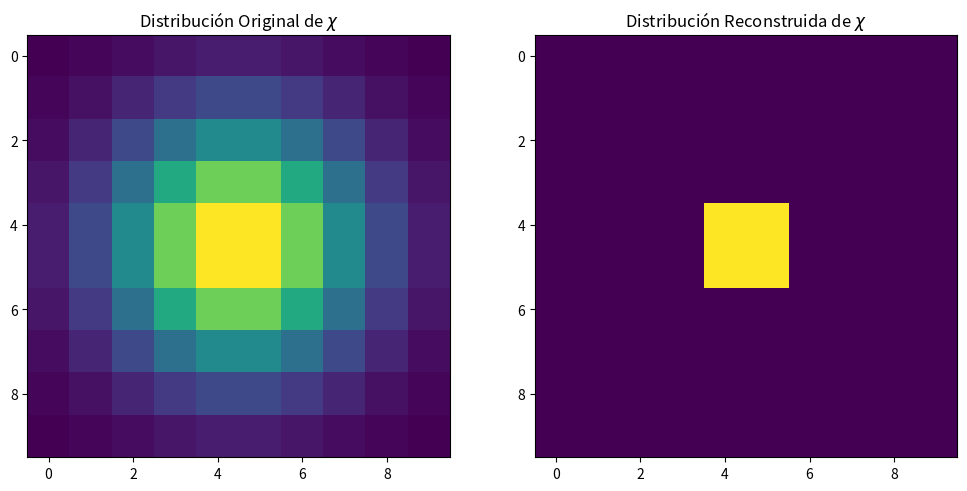

Generate this figure with matplotlib:
#%%
import numpy as np

# Tamaño de la malla
N = 10
L = 1.0  # Dimensión física de la muestra (en unidades arbitrarias)
x = np.linspace(-L/2, L/2, N)
y = np.linspace(-L/2, L/2, N)
z = np.linspace(-L/2, L/2, N)
X, Y, Z = np.meshgrid(x, y, z)
grid_points = np.vstack([X.ravel(), Y.ravel(), Z.ravel()]).T

# Definir una función de susceptibilidad sintética
def chi(r):
    x, y, z = r
    return np.exp(-(x**2 + y**2 + z**2) / 0.1)

chi_values = np.array([chi(r) for r in grid_points]).reshape(N, N, N)
import scipy.constants as const

def A(k):
    k0 = 2 * np.pi / 0.83e-6  # Longitud de onda central (830 nm)
    sigma_k = 2 * np.pi / 0.34e-6  # Ancho de banda (340 nm)
    return np.exp(-0.5 * ((k - k0) / sigma_k)**2)

def G(r_prime, r0, k):
    distance = np.linalg.norm(r_prime - r0)
    return np.exp(1j * k * distance) / (4 * np.pi * distance)

def g(r_minus_r0, k, w0):
    z = r_minus_r0[2]
    r = np.linalg.norm(r_minus_r0[:2])
    z_R = np.pi * w0**2 / (2 * np.pi / k)  # Longitud de Rayleigh
    w_z = w0 * np.sqrt(1 + (z / z_R)**2)
    R_z = z * (1 + (z_R / z)**2)
    phi_z = np.arctan(z / z_R)
    return (w0 / w_z) * np.exp(-r**2 / w_z**2) * np.exp(-1j * k * z) * np.exp(1j * (k * r**2 / (2 * R_z) - phi_z))

def K(r_prime, r0, k, w0):
    return A(k) * G(r_prime, r0, k) * g(r_prime - r0, k, w0) * g(r_prime - r0, k, w0)

def S(r0, k, chi_values, w0, grid_points):
    integral_result = 0
    for i, r_prime in enumerate(grid_points):
        integral_result += K(r_prime, r0, k, w0) * chi_values.ravel()[i]
    return integral_result

# Parámetros de la simulación
w0 = 0.01  # Tamaño de la cintura del haz (en unidades arbitrarias)
k_values = np.linspace(1e6, 5e6, 50)  # Números de onda (en unidades arbitrarias)
r0 = np.array([0, 0, 0])  # Posición transversal (centro de la muestra)

# Calcular la señal para cada k
S_values = np.array([S(r0, k, chi_values, w0, grid_points) for k in k_values])
# Nivel de ruido (relativo a la señal)
noise_level = 0.05
noise = noise_level * np.random.normal(size=S_values.shape)
S_noisy = S_values + noise
from scipy.linalg import lstsq

def construct_K_matrix(r0, k_values, w0, grid_points):
    K_matrix = []
    for k in k_values:
        row = [K(r_prime, r0, k, w0) for r_prime in grid_points]
        K_matrix.append(row)
    return np.array(K_matrix)

# Construir la matriz K
K_matrix = construct_K_matrix(r0, k_values, w0, grid_points)
S_vector = S_noisy

# Parámetro de regularización
alpha = 1e-2

# Regularización de Tikhonov
L = np.eye(K_matrix.shape[1])  # Operador de suavidad (identidad)
A = np.dot(K_matrix.T, K_matrix) + alpha * np.dot(L.T, L)
b = np.dot(K_matrix.T, S_vector)

# Resolver usando la pseudo-inversa
chi_hat = lstsq(A, b)[0]
chi_reconstructed = chi_hat.reshape(N, N, N)

import matplotlib.pyplot as plt
#%%
fig, axes = plt.subplots(1, 2, figsize=(12, 6))
axes[0].imshow(chi_values[:, :, N//2], cmap='viridis')
axes[0].set_title("Distribución Original de $\\chi$")
axes[1].imshow(abs(chi_reconstructed[:, :, N//2]), cmap='viridis')
axes[1].set_title("Distribución Reconstruida de $\\chi$")
plt.show()
